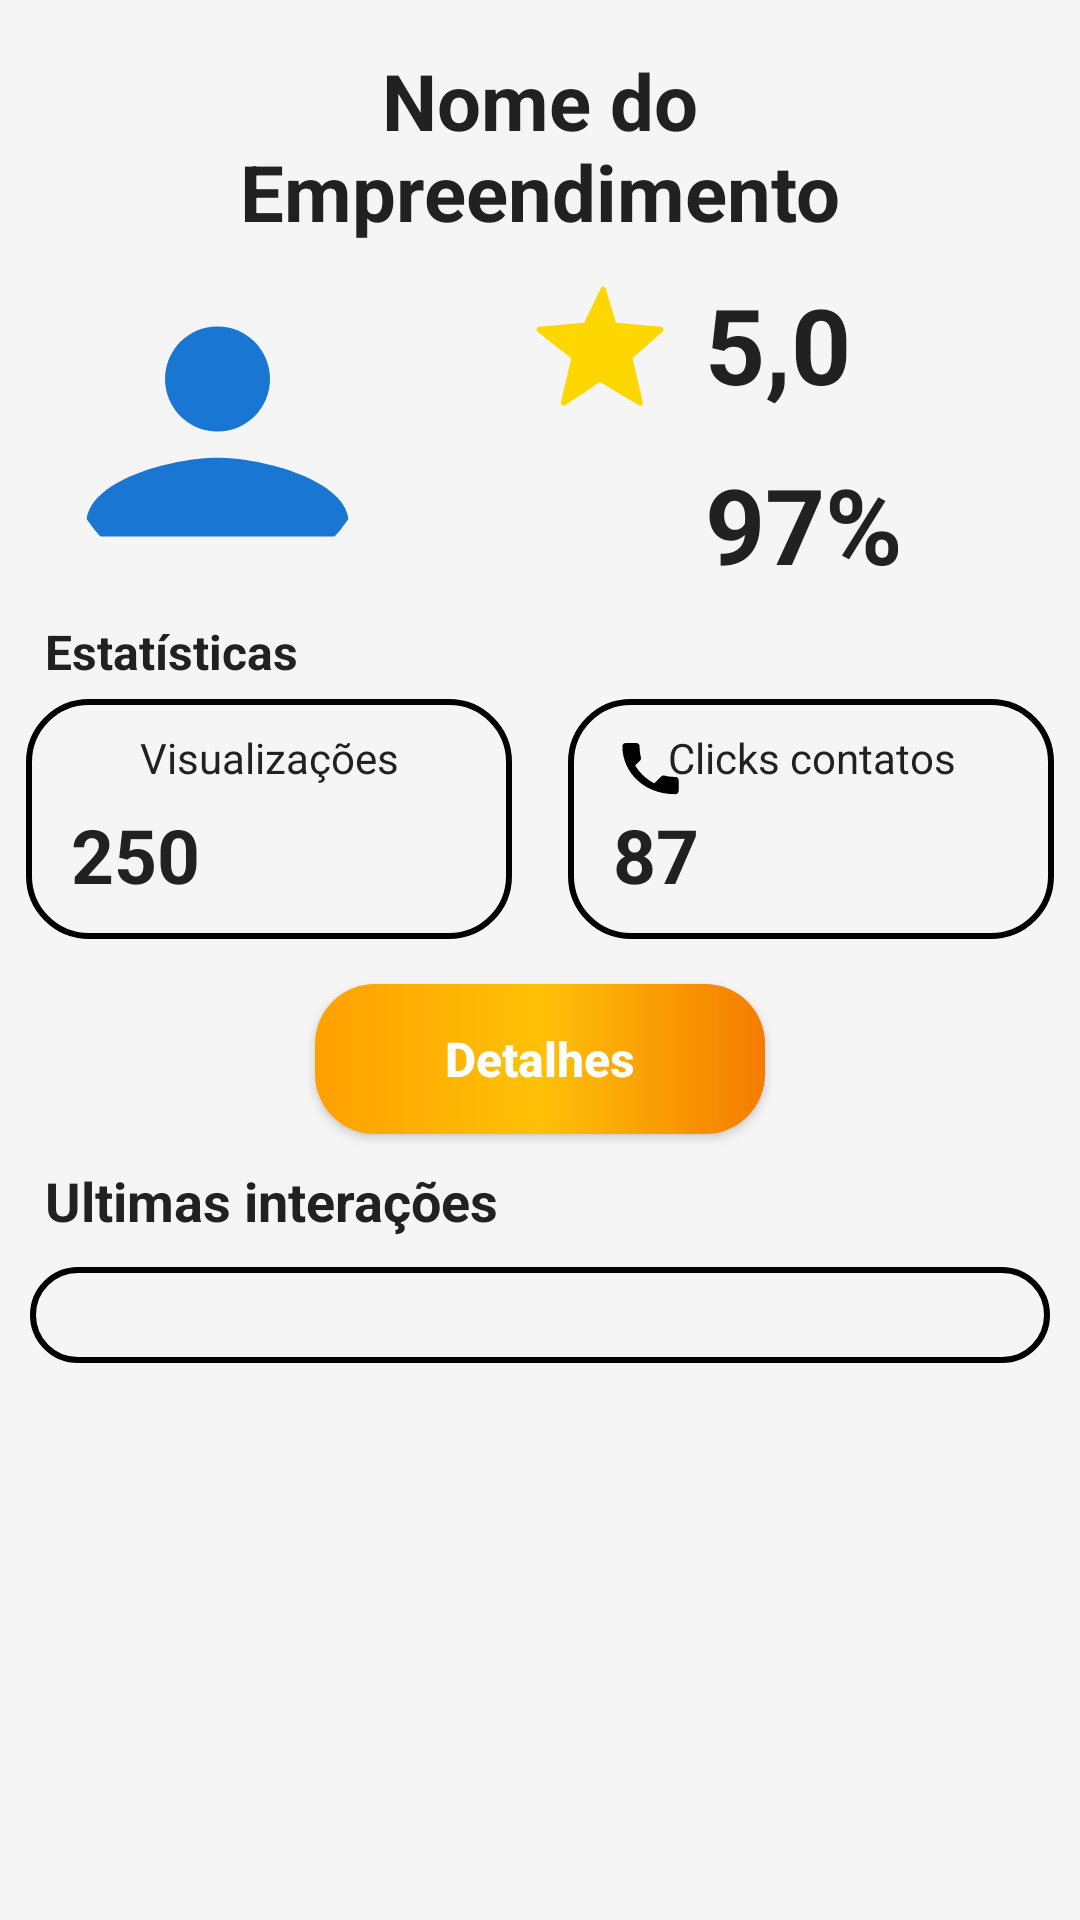

This screen was rendered from an Android layout file. Write that file and the resources it references.
<!-- AndroidManifest.xml: application theme Theme.AppNegocios -->
<!-- res/layout/fragment_dashboard.xml -->
<?xml version="1.0" encoding="utf-8"?>
<androidx.core.widget.NestedScrollView
    android:layout_width="match_parent"
    android:layout_height="match_parent"
    android:fillViewport="true"
    xmlns:android="http://schemas.android.com/apk/res/android">

    <androidx.constraintlayout.widget.ConstraintLayout xmlns:android="http://schemas.android.com/apk/res/android"
        xmlns:app="http://schemas.android.com/apk/res-auto"
        xmlns:tools="http://schemas.android.com/tools"
        android:layout_width="match_parent"
        android:layout_height="match_parent"
        android:background="@drawable/backgroud"
        tools:context=".ui.dashboard.DashboardFragment">

    <TextView
        android:id="@+id/text_nomeEmpre"
        android:layout_width="260dp"
        android:layout_height="wrap_content"
        android:layout_marginTop="16dp"
        android:gravity="center"
        android:text="Nome do Empreendimento"
        android:textColor="@color/dark_gray"
        android:textSize="26sp"
        android:textStyle="bold"
        app:layout_constraintStart_toStartOf="parent"
        app:layout_constraintEnd_toEndOf="parent"
        app:layout_constraintTop_toTopOf="parent" />

    <com.google.android.material.imageview.ShapeableImageView
        android:id="@+id/iconUser"
        android:layout_width="105dp"
        android:layout_height="105dp"
        android:layout_marginStart="20dp"
        android:layout_marginTop="10dp"
        android:src="@drawable/ic_perfil"
        app:layout_constraintStart_toStartOf="parent"
        app:layout_constraintTop_toBottomOf="@+id/text_nomeEmpre"
        app:shapeAppearanceOverlay="@style/RoundedImage" />

    <ImageView
        android:id="@+id/ic_estrela"
        android:layout_width="50dp"
        android:layout_height="50dp"
        android:layout_marginStart="50dp"
        android:layout_marginTop="10dp"
        android:src="@drawable/ic_estrela"
        app:layout_constraintStart_toEndOf="@+id/iconUser"
        app:layout_constraintTop_toBottomOf="@id/text_nomeEmpre" />

        <TextView
            android:id="@+id/text_avaliacoes"
            android:layout_width="wrap_content"
            android:layout_height="wrap_content"
            android:layout_marginStart="10dp"
            android:layout_marginTop="10dp"
            android:text="5,0"
            android:textColor="@color/dark_gray"
            android:textSize="35sp"
            android:textStyle="bold"
            app:layout_constraintStart_toEndOf="@id/ic_estrela"
            app:layout_constraintTop_toBottomOf="@id/text_nomeEmpre" />

    <ImageView
        android:id="@+id/ic_rec"
        android:layout_width="50dp"
        android:layout_height="50dp"
        android:layout_marginStart="50dp"
        android:layout_marginTop="10dp"
        android:src="@drawable/ic_check_circle"
        app:layout_constraintStart_toEndOf="@+id/iconUser"
        app:layout_constraintTop_toBottomOf="@+id/ic_estrela" />


        <TextView
            android:id="@+id/text_Res"
            android:layout_width="wrap_content"
            android:layout_height="wrap_content"
            android:layout_marginStart="10dp"
            android:layout_marginEnd="5dp"
            android:layout_marginTop="10dp"
            android:text="97%"
            android:textColor="@color/dark_gray"
            android:textSize="35sp"
            android:textStyle="bold"
            app:layout_constraintStart_toEndOf="@id/ic_estrela"
            app:layout_constraintTop_toBottomOf="@id/ic_estrela"/>

    <TextView
        android:id="@+id/text_titulo_status"
        android:layout_width="wrap_content"
        android:layout_height="wrap_content"
        android:layout_marginTop="5dp"
        android:layout_marginStart="15dp"
        android:text="Estatísticas"
        android:textColor="@color/dark_gray"
        android:textSize="16sp"
        android:textStyle="bold"
        app:layout_constraintTop_toBottomOf="@+id/ic_rec"
        app:layout_constraintStart_toStartOf="parent"/>

    <View
        android:id="@+id/conteinerCliks"
        style="@style/ConteinerDashbord"
        android:layout_marginStart="5dp"
        android:layout_marginTop="5dp"
        app:layout_constraintEnd_toEndOf="parent"
        app:layout_constraintStart_toEndOf="@id/conteinerViews"
        app:layout_constraintTop_toBottomOf="@+id/text_titulo_status"
        app:layout_constraintWidth_percent="0.45" />

    <View
        android:id="@+id/conteinerViews"
        style="@style/ConteinerDashbord"
        android:layout_marginEnd="5dp"
        android:layout_marginTop="5dp"
        app:layout_constraintEnd_toStartOf="@id/conteinerCliks"
        app:layout_constraintStart_toStartOf="parent"
        app:layout_constraintTop_toBottomOf="@+id/text_titulo_status"
        app:layout_constraintWidth_percent="0.45" />


    <ImageView
        android:id="@+id/ic_eye"
        android:layout_width="25dp"
        android:layout_height="25dp"
        android:layout_marginStart="15dp"
        android:layout_marginTop="10dp"
        android:src="@drawable/ic_eye"
        app:layout_constraintStart_toStartOf="@id/conteinerViews"
        app:layout_constraintTop_toTopOf="@+id/conteinerViews" />

    <TextView
        android:id="@+id/quant_views"
        android:layout_width="wrap_content"
        android:layout_height="wrap_content"
        android:layout_marginStart="15dp"
        android:text="250"
        android:textColor="@color/dark_gray"
        android:textSize="25sp"
        android:textStyle="bold"
        app:layout_constraintStart_toStartOf="@id/conteinerViews"
        app:layout_constraintTop_toBottomOf="@+id/ic_eye" />

    <TextView
        android:layout_width="150dp"
        android:layout_height="wrap_content"
        android:layout_marginTop="10dp"
        android:gravity="center"
        android:text="Visualizações"
        android:textColor="@color/dark_gray"
        android:textSize="14dp"
        app:layout_constraintEnd_toEndOf="@id/conteinerViews"
        app:layout_constraintStart_toStartOf="@id/conteinerViews"
        app:layout_constraintTop_toTopOf="@id/conteinerViews" />

    <ImageView
        android:id="@+id/ic_tell"
        android:layout_width="25dp"
        android:layout_height="25dp"
        android:layout_marginStart="15dp"
        android:layout_marginTop="10dp"
        android:src="@drawable/ic_tell"
        app:layout_constraintStart_toStartOf="@id/conteinerCliks"
        app:layout_constraintTop_toTopOf="@+id/conteinerCliks" />

    <TextView
        android:id="@+id/quant_cliks"
        android:layout_width="wrap_content"
        android:layout_height="wrap_content"
        android:layout_marginStart="15dp"
        android:text="87"
        android:textColor="@color/dark_gray"
        android:textSize="25sp"
        android:textStyle="bold"
        app:layout_constraintStart_toStartOf="@id/conteinerCliks"
        app:layout_constraintTop_toBottomOf="@+id/ic_tell" />

    <TextView
        android:layout_width="150dp"
        android:layout_height="wrap_content"
        android:layout_marginTop="10dp"
        android:gravity="center"
        android:text="Clicks contatos"
        android:textColor="@color/dark_gray"
        android:textSize="14dp"
        app:layout_constraintEnd_toEndOf="@id/conteinerCliks"
        app:layout_constraintStart_toStartOf="@id/conteinerCliks"
        app:layout_constraintTop_toTopOf="@id/conteinerCliks" />

    <androidx.appcompat.widget.AppCompatButton
        android:id="@+id/bt_detalhes"
        style="@style/smallButton"
        android:text="Detalhes"
        android:layout_width="150dp"
        app:layout_constraintStart_toStartOf="parent"
        app:layout_constraintEnd_toEndOf="parent"
        app:layout_constraintTop_toBottomOf="@+id/conteinerViews"
        />

    <TextView
        android:id="@+id/ultimas_interacoes"
        android:layout_width="wrap_content"
        android:layout_height="wrap_content"
        android:layout_marginTop="10dp"
        android:layout_marginStart="15dp"
        android:text="Ultimas interações"
        android:textColor="@color/dark_gray"
        android:textSize="18sp"
        android:textStyle="bold"
        app:layout_constraintTop_toBottomOf="@+id/bt_detalhes"
        app:layout_constraintStart_toStartOf="parent"/>

    <LinearLayout
        android:id="@+id/containerInteracoes"
        android:layout_width="match_parent"
        android:layout_height="wrap_content"
        android:layout_marginTop="10dp"
        android:layout_marginStart="10dp"
        android:layout_marginEnd="10dp"
        android:orientation="vertical"
        android:padding="16dp"
        style="@style/ConteinerDashbord"
        app:layout_constraintTop_toBottomOf="@id/ultimas_interacoes"
        app:layout_constraintStart_toStartOf="parent"
        app:layout_constraintEnd_toEndOf="parent"/>

</androidx.constraintlayout.widget.ConstraintLayout>
</androidx.core.widget.NestedScrollView>
<!-- resources referenced by this layout -->
<resources>
  <color name="dark_gray">#212121</color>
  <!-- drawable backgroud (drawable) -->
  <?xml version="1.0" encoding="utf-8"?>
  <shape xmlns:android="http://schemas.android.com/apk/res/android">
      
      <solid android:color="@color/gray_light"/>
  </shape>
  <!-- drawable ic_perfil (drawable) -->
  <vector xmlns:android="http://schemas.android.com/apk/res/android"
      android:width="24dp"
      android:height="24dp"
      android:viewportWidth="24"
      android:viewportHeight="24">
  
      
      <path
          android:fillColor="#1976D2"
          android:pathData="M12,12c2.21,0 4,-1.79 4,-4s-1.79,-4 -4,-4 -4,1.79 -4,4 1.79,4 4,4z" />
  
      
      <path
          android:fillColor="#1976D2"
          android:pathData="M12,14c-3.33,0 -10,1.67 -10,5v1h20v-1c0,-3.33 -6.67,-5 -10,-5z" />
  </vector>
  <style name="ConteinerDashbord">
          <item name="android:layout_width">0dp</item>
          <item name="android:layout_height">80dp</item>
          <item name="android:layout_marginTop">10dp</item>
          <item name="android:background">@drawable/conteiner_dashboard</item>
      </style>
  <style name="RoundedImage" parent="">
          <item name="cornerFamily">rounded</item>
          <item name="cornerSize">50%</item>
      </style>
  <style name="smallButton">
          <item name="android:layout_width">100dp</item>
          <item name="android:layout_height">50dp</item>
          <item name="android:layout_margin">15dp</item>
          <item name="android:background">@drawable/button_selector</item>
          <item name="android:textColor">@color/white</item>
          <item name="android:textSize">16sp</item>
          <item name="android:textStyle">bold</item>
          <item name="android:textAllCaps">false</item>
      </style>
  <style name="Theme.AppNegocios" parent="Base.Theme.AppNegocios" />
  <color name="gray_light">#F5F5F5</color>
  <!-- drawable conteiner_dashboard (drawable) -->
  <?xml version="1.0" encoding="utf-8"?>
  <shape xmlns:android="http://schemas.android.com/apk/res/android">
      
      <solid android:color="@android:color/transparent" />
  
      
      <stroke
          android:width="2dp"
          android:color="@color/black" /> 
      
      <corners android:radius="20dp" />
      <solid android:color="@color/gray_light"/>
  </shape>
  <!-- drawable button_selector (drawable) -->
  <?xml version="1.0" encoding="utf-8"?>
  <selector xmlns:android="http://schemas.android.com/apk/res/android">
      <item android:drawable="@drawable/button_pressed" android:state_pressed="true" />
      <item android:drawable="@drawable/button" />
  </selector>
  <color name="white">#FFFFFFFF</color>
  <style name="Base.Theme.AppNegocios" parent="Theme.Material3.DayNight.NoActionBar">
          
          <item name="colorPrimary">@color/deepBlue</item>
      </style>
  <color name="black">#FF000000</color>
  <!-- drawable button_pressed (drawable) -->
  <?xml version="1.0" encoding="utf-8"?>
  <shape xmlns:android="http://schemas.android.com/apk/res/android">
      <corners android:radius="20dp" />
      <solid android:color="#daa520" /> 
  </shape>
  <!-- drawable button (drawable) -->
  <?xml version="1.0" encoding="utf-8"?>
  <shape xmlns:android="http://schemas.android.com/apk/res/android">
  
      <corners android:radius="20dp"/>
      <gradient
          android:startColor="@color/orangeAccent"
          android:centerColor="@color/yellowAccent"
          android:endColor="@color/amber"
          android:angle="180"
          />
  
  </shape>
  <color name="deepBlue">#0D47A1</color>
  <color name="orangeAccent">#F57C00</color>
  <color name="yellowAccent">#FFC107</color>
  <color name="amber">#FFA000</color>
</resources>
